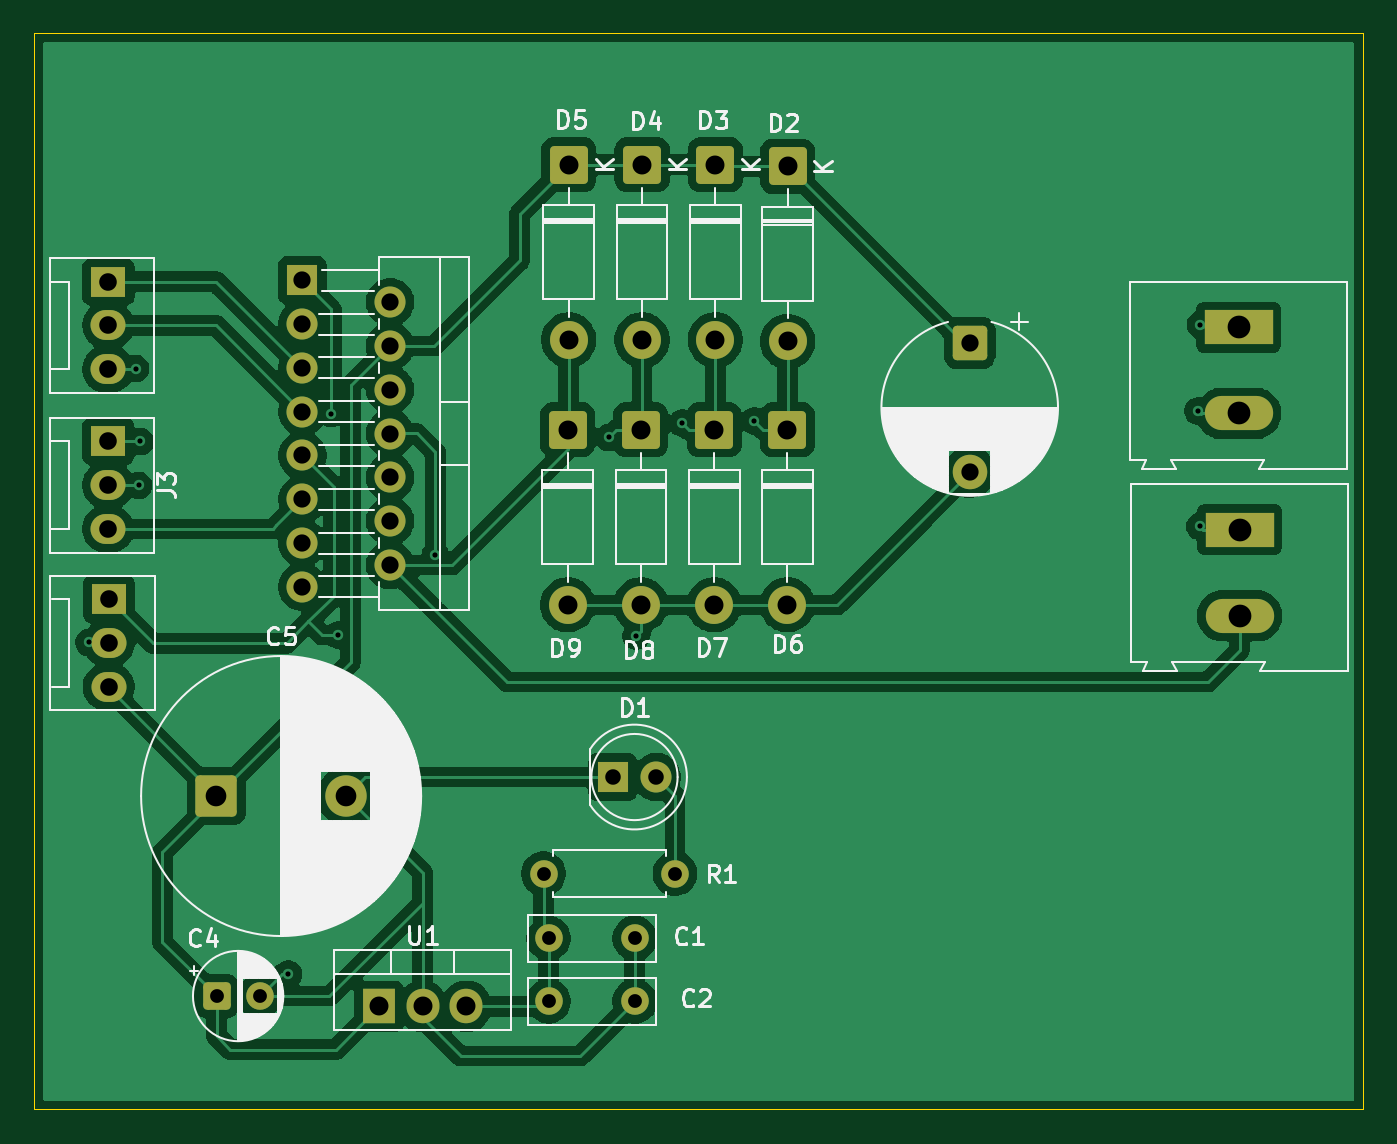
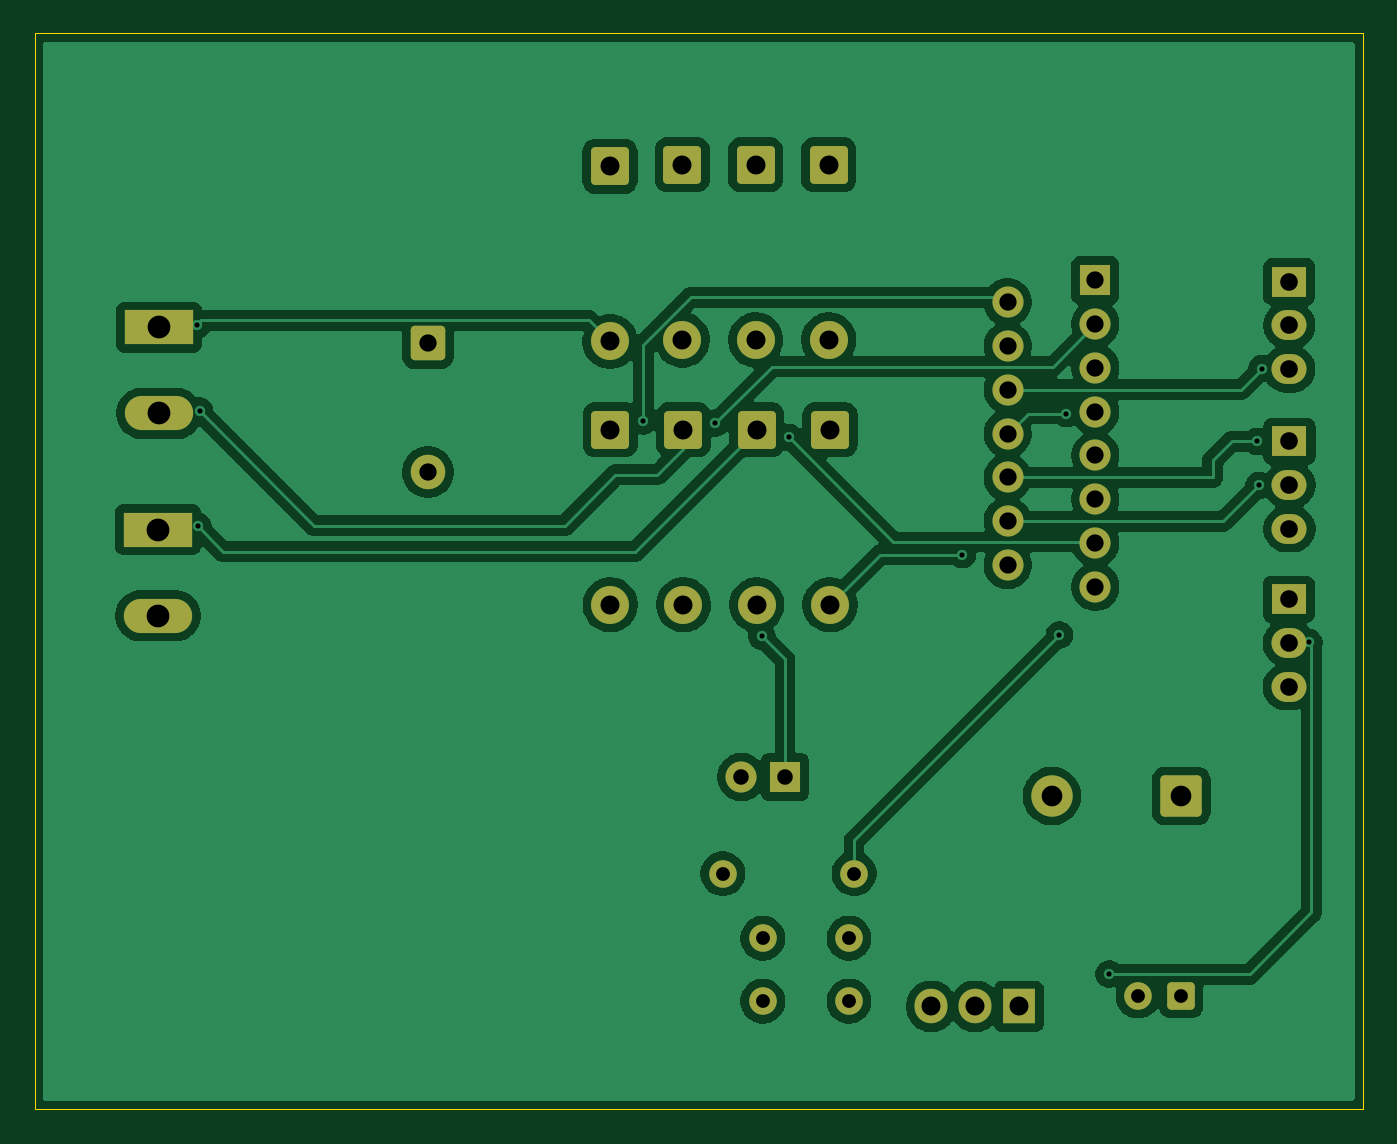
Circuit board: 10 layer files. Board 77.0 x 62.4 mm.
- bottom_copper: Genemutation_B4-B_Cu.gbr (106257 bytes)
- bottom_mask: Genemutation_B4-B_Mask.gbr (3889 bytes)
- paste: Genemutation_B4-B_Paste.gbr (502 bytes)
- bottom_silk: Genemutation_B4-B_Silkscreen.gbr (503 bytes)
- outline: Genemutation_B4-Edge_Cuts.gbr (656 bytes)
- top_copper: Genemutation_B4-F_Cu.gbr (116803 bytes)
- top_mask: Genemutation_B4-F_Mask.gbr (3889 bytes)
- paste: Genemutation_B4-F_Paste.gbr (502 bytes)
- top_silk: Genemutation_B4-F_Silkscreen.gbr (59516 bytes)
- drill: Genemutation_B4-PTH-drl.gbr (3229 bytes)

=== bottom_copper: Genemutation_B4-B_Cu.gbr (106257 bytes, source omitted) ===
=== bottom_mask: Genemutation_B4-B_Mask.gbr ===
%TF.GenerationSoftware,KiCad,Pcbnew,10.0.3-10.0.3~ubuntu26.04.1*%
%TF.CreationDate,2026-06-24T22:48:45+05:30*%
%TF.ProjectId,Genemutation_B4,47656e65-6d75-4746-9174-696f6e5f4234,rev?*%
%TF.SameCoordinates,Original*%
%TF.FileFunction,Soldermask,Bot*%
%TF.FilePolarity,Negative*%
%FSLAX46Y46*%
G04 Gerber Fmt 4.6, Leading zero omitted, Abs format (unit mm)*
G04 Created by KiCad (PCBNEW 10.0.3-10.0.3~ubuntu26.04.1) date 2026-06-24 22:48:45*
%MOMM*%
%LPD*%
G01*
G04 APERTURE LIST*
G04 Aperture macros list*
%AMRoundRect*
0 Rectangle with rounded corners*
0 $1 Rounding radius*
0 $2 $3 $4 $5 $6 $7 $8 $9 X,Y pos of 4 corners*
0 Add a 4 corners polygon primitive as box body*
4,1,4,$2,$3,$4,$5,$6,$7,$8,$9,$2,$3,0*
0 Add four circle primitives for the rounded corners*
1,1,$1+$1,$2,$3*
1,1,$1+$1,$4,$5*
1,1,$1+$1,$6,$7*
1,1,$1+$1,$8,$9*
0 Add four rect primitives between the rounded corners*
20,1,$1+$1,$2,$3,$4,$5,0*
20,1,$1+$1,$4,$5,$6,$7,0*
20,1,$1+$1,$6,$7,$8,$9,0*
20,1,$1+$1,$8,$9,$2,$3,0*%
G04 Aperture macros list end*
%ADD10RoundRect,0.249999X-0.850001X0.850001X-0.850001X-0.850001X0.850001X-0.850001X0.850001X0.850001X0*%
%ADD11C,2.200000*%
%ADD12R,1.800000X1.800000*%
%ADD13C,1.800000*%
%ADD14R,3.960000X1.980000*%
%ADD15O,3.960000X1.980000*%
%ADD16RoundRect,0.250001X-0.949999X-0.949999X0.949999X-0.949999X0.949999X0.949999X-0.949999X0.949999X0*%
%ADD17C,2.400000*%
%ADD18R,1.905000X2.000000*%
%ADD19O,1.905000X2.000000*%
%ADD20R,2.030000X1.730000*%
%ADD21O,2.030000X1.730000*%
%ADD22RoundRect,0.250000X-0.750000X0.750000X-0.750000X-0.750000X0.750000X-0.750000X0.750000X0.750000X0*%
%ADD23C,2.000000*%
%ADD24RoundRect,0.250000X-0.550000X-0.550000X0.550000X-0.550000X0.550000X0.550000X-0.550000X0.550000X0*%
%ADD25C,1.600000*%
G04 APERTURE END LIST*
D10*
%TO.C,D9*%
X108150000Y-114455354D03*
D11*
X108150000Y-124615354D03*
%TD*%
D12*
%TO.C,U2*%
X92770000Y-105790000D03*
D13*
X97850000Y-107060000D03*
X92770000Y-108330000D03*
X97850000Y-109600000D03*
X92770000Y-110870000D03*
X97850000Y-112140000D03*
X92770000Y-113410000D03*
X97850000Y-114680000D03*
X92770000Y-115950000D03*
X97850000Y-117220000D03*
X92770000Y-118490000D03*
X97850000Y-119760000D03*
X92770000Y-121030000D03*
X97850000Y-122300000D03*
X92770000Y-123570000D03*
%TD*%
D10*
%TO.C,D5*%
X108220000Y-99090000D03*
D11*
X108220000Y-109250000D03*
%TD*%
D10*
%TO.C,D3*%
X116720000Y-99090000D03*
D11*
X116720000Y-109250000D03*
%TD*%
D14*
%TO.C,J5*%
X147120000Y-120245000D03*
D15*
X147120000Y-125245000D03*
%TD*%
D14*
%TO.C,J4*%
X147060000Y-108515000D03*
D15*
X147060000Y-113515000D03*
%TD*%
D16*
%TO.C,C5*%
X87787246Y-135700000D03*
D17*
X95287246Y-135700000D03*
%TD*%
D10*
%TO.C,D4*%
X112470000Y-99090000D03*
D11*
X112470000Y-109250000D03*
%TD*%
D10*
%TO.C,D7*%
X116650000Y-114455354D03*
D11*
X116650000Y-124615354D03*
%TD*%
D18*
%TO.C,U1*%
X97200000Y-147900000D03*
D19*
X99740000Y-147900000D03*
X102280000Y-147900000D03*
%TD*%
D20*
%TO.C,J1*%
X81550000Y-124290000D03*
D21*
X81550000Y-126830000D03*
X81550000Y-129370000D03*
%TD*%
D20*
%TO.C,J3*%
X81510000Y-115130000D03*
D21*
X81510000Y-117670000D03*
X81510000Y-120210000D03*
%TD*%
D20*
%TO.C,J2*%
X81520000Y-105870000D03*
D21*
X81520000Y-108410000D03*
X81520000Y-110950000D03*
%TD*%
D22*
%TO.C,C6*%
X131470000Y-109422323D03*
D23*
X131470000Y-116922323D03*
%TD*%
D10*
%TO.C,D2*%
X120910000Y-99180000D03*
D11*
X120910000Y-109340000D03*
%TD*%
D24*
%TO.C,C4*%
X87794888Y-147300000D03*
D25*
X90294888Y-147300000D03*
%TD*%
D10*
%TO.C,D6*%
X120900000Y-114455354D03*
D11*
X120900000Y-124615354D03*
%TD*%
D12*
%TO.C,D1*%
X110760000Y-134600000D03*
D13*
X113300000Y-134600000D03*
%TD*%
D25*
%TO.C,C1*%
X107050000Y-143950000D03*
X112050000Y-143950000D03*
%TD*%
D10*
%TO.C,D8*%
X112400000Y-114455354D03*
D11*
X112400000Y-124615354D03*
%TD*%
D25*
%TO.C,R1*%
X106755000Y-140200000D03*
X114375000Y-140200000D03*
%TD*%
%TO.C,C2*%
X107050000Y-147600000D03*
X112050000Y-147600000D03*
%TD*%
M02*

=== paste: Genemutation_B4-B_Paste.gbr ===
%TF.GenerationSoftware,KiCad,Pcbnew,10.0.3-10.0.3~ubuntu26.04.1*%
%TF.CreationDate,2026-06-24T22:48:44+05:30*%
%TF.ProjectId,Genemutation_B4,47656e65-6d75-4746-9174-696f6e5f4234,rev?*%
%TF.SameCoordinates,Original*%
%TF.FileFunction,Paste,Bot*%
%TF.FilePolarity,Positive*%
%FSLAX46Y46*%
G04 Gerber Fmt 4.6, Leading zero omitted, Abs format (unit mm)*
G04 Created by KiCad (PCBNEW 10.0.3-10.0.3~ubuntu26.04.1) date 2026-06-24 22:48:44*
%MOMM*%
%LPD*%
G01*
G04 APERTURE LIST*
G04 APERTURE END LIST*
M02*

=== bottom_silk: Genemutation_B4-B_Silkscreen.gbr ===
%TF.GenerationSoftware,KiCad,Pcbnew,10.0.3-10.0.3~ubuntu26.04.1*%
%TF.CreationDate,2026-06-24T22:48:45+05:30*%
%TF.ProjectId,Genemutation_B4,47656e65-6d75-4746-9174-696f6e5f4234,rev?*%
%TF.SameCoordinates,Original*%
%TF.FileFunction,Legend,Bot*%
%TF.FilePolarity,Positive*%
%FSLAX46Y46*%
G04 Gerber Fmt 4.6, Leading zero omitted, Abs format (unit mm)*
G04 Created by KiCad (PCBNEW 10.0.3-10.0.3~ubuntu26.04.1) date 2026-06-24 22:48:45*
%MOMM*%
%LPD*%
G01*
G04 APERTURE LIST*
G04 APERTURE END LIST*
M02*

=== outline: Genemutation_B4-Edge_Cuts.gbr ===
%TF.GenerationSoftware,KiCad,Pcbnew,10.0.3-10.0.3~ubuntu26.04.1*%
%TF.CreationDate,2026-06-24T22:48:45+05:30*%
%TF.ProjectId,Genemutation_B4,47656e65-6d75-4746-9174-696f6e5f4234,rev?*%
%TF.SameCoordinates,Original*%
%TF.FileFunction,Profile,NP*%
%FSLAX46Y46*%
G04 Gerber Fmt 4.6, Leading zero omitted, Abs format (unit mm)*
G04 Created by KiCad (PCBNEW 10.0.3-10.0.3~ubuntu26.04.1) date 2026-06-24 22:48:45*
%MOMM*%
%LPD*%
G01*
G04 APERTURE LIST*
%TA.AperFunction,Profile*%
%ADD10C,0.050000*%
%TD*%
G04 APERTURE END LIST*
D10*
X77230000Y-91470000D02*
X154280000Y-91470000D01*
X154280000Y-153870000D01*
X77230000Y-153870000D01*
X77230000Y-91470000D01*
M02*

=== top_copper: Genemutation_B4-F_Cu.gbr (116803 bytes, source omitted) ===
=== top_mask: Genemutation_B4-F_Mask.gbr ===
%TF.GenerationSoftware,KiCad,Pcbnew,10.0.3-10.0.3~ubuntu26.04.1*%
%TF.CreationDate,2026-06-24T22:48:45+05:30*%
%TF.ProjectId,Genemutation_B4,47656e65-6d75-4746-9174-696f6e5f4234,rev?*%
%TF.SameCoordinates,Original*%
%TF.FileFunction,Soldermask,Top*%
%TF.FilePolarity,Negative*%
%FSLAX46Y46*%
G04 Gerber Fmt 4.6, Leading zero omitted, Abs format (unit mm)*
G04 Created by KiCad (PCBNEW 10.0.3-10.0.3~ubuntu26.04.1) date 2026-06-24 22:48:45*
%MOMM*%
%LPD*%
G01*
G04 APERTURE LIST*
G04 Aperture macros list*
%AMRoundRect*
0 Rectangle with rounded corners*
0 $1 Rounding radius*
0 $2 $3 $4 $5 $6 $7 $8 $9 X,Y pos of 4 corners*
0 Add a 4 corners polygon primitive as box body*
4,1,4,$2,$3,$4,$5,$6,$7,$8,$9,$2,$3,0*
0 Add four circle primitives for the rounded corners*
1,1,$1+$1,$2,$3*
1,1,$1+$1,$4,$5*
1,1,$1+$1,$6,$7*
1,1,$1+$1,$8,$9*
0 Add four rect primitives between the rounded corners*
20,1,$1+$1,$2,$3,$4,$5,0*
20,1,$1+$1,$4,$5,$6,$7,0*
20,1,$1+$1,$6,$7,$8,$9,0*
20,1,$1+$1,$8,$9,$2,$3,0*%
G04 Aperture macros list end*
%ADD10RoundRect,0.249999X-0.850001X0.850001X-0.850001X-0.850001X0.850001X-0.850001X0.850001X0.850001X0*%
%ADD11C,2.200000*%
%ADD12R,1.800000X1.800000*%
%ADD13C,1.800000*%
%ADD14R,3.960000X1.980000*%
%ADD15O,3.960000X1.980000*%
%ADD16RoundRect,0.250001X-0.949999X-0.949999X0.949999X-0.949999X0.949999X0.949999X-0.949999X0.949999X0*%
%ADD17C,2.400000*%
%ADD18R,1.905000X2.000000*%
%ADD19O,1.905000X2.000000*%
%ADD20R,2.030000X1.730000*%
%ADD21O,2.030000X1.730000*%
%ADD22RoundRect,0.250000X-0.750000X0.750000X-0.750000X-0.750000X0.750000X-0.750000X0.750000X0.750000X0*%
%ADD23C,2.000000*%
%ADD24RoundRect,0.250000X-0.550000X-0.550000X0.550000X-0.550000X0.550000X0.550000X-0.550000X0.550000X0*%
%ADD25C,1.600000*%
G04 APERTURE END LIST*
D10*
%TO.C,D9*%
X108150000Y-114455354D03*
D11*
X108150000Y-124615354D03*
%TD*%
D12*
%TO.C,U2*%
X92770000Y-105790000D03*
D13*
X97850000Y-107060000D03*
X92770000Y-108330000D03*
X97850000Y-109600000D03*
X92770000Y-110870000D03*
X97850000Y-112140000D03*
X92770000Y-113410000D03*
X97850000Y-114680000D03*
X92770000Y-115950000D03*
X97850000Y-117220000D03*
X92770000Y-118490000D03*
X97850000Y-119760000D03*
X92770000Y-121030000D03*
X97850000Y-122300000D03*
X92770000Y-123570000D03*
%TD*%
D10*
%TO.C,D5*%
X108220000Y-99090000D03*
D11*
X108220000Y-109250000D03*
%TD*%
D10*
%TO.C,D3*%
X116720000Y-99090000D03*
D11*
X116720000Y-109250000D03*
%TD*%
D14*
%TO.C,J5*%
X147120000Y-120245000D03*
D15*
X147120000Y-125245000D03*
%TD*%
D14*
%TO.C,J4*%
X147060000Y-108515000D03*
D15*
X147060000Y-113515000D03*
%TD*%
D16*
%TO.C,C5*%
X87787246Y-135700000D03*
D17*
X95287246Y-135700000D03*
%TD*%
D10*
%TO.C,D4*%
X112470000Y-99090000D03*
D11*
X112470000Y-109250000D03*
%TD*%
D10*
%TO.C,D7*%
X116650000Y-114455354D03*
D11*
X116650000Y-124615354D03*
%TD*%
D18*
%TO.C,U1*%
X97200000Y-147900000D03*
D19*
X99740000Y-147900000D03*
X102280000Y-147900000D03*
%TD*%
D20*
%TO.C,J1*%
X81550000Y-124290000D03*
D21*
X81550000Y-126830000D03*
X81550000Y-129370000D03*
%TD*%
D20*
%TO.C,J3*%
X81510000Y-115130000D03*
D21*
X81510000Y-117670000D03*
X81510000Y-120210000D03*
%TD*%
D20*
%TO.C,J2*%
X81520000Y-105870000D03*
D21*
X81520000Y-108410000D03*
X81520000Y-110950000D03*
%TD*%
D22*
%TO.C,C6*%
X131470000Y-109422323D03*
D23*
X131470000Y-116922323D03*
%TD*%
D10*
%TO.C,D2*%
X120910000Y-99180000D03*
D11*
X120910000Y-109340000D03*
%TD*%
D24*
%TO.C,C4*%
X87794888Y-147300000D03*
D25*
X90294888Y-147300000D03*
%TD*%
D10*
%TO.C,D6*%
X120900000Y-114455354D03*
D11*
X120900000Y-124615354D03*
%TD*%
D12*
%TO.C,D1*%
X110760000Y-134600000D03*
D13*
X113300000Y-134600000D03*
%TD*%
D25*
%TO.C,C1*%
X107050000Y-143950000D03*
X112050000Y-143950000D03*
%TD*%
D10*
%TO.C,D8*%
X112400000Y-114455354D03*
D11*
X112400000Y-124615354D03*
%TD*%
D25*
%TO.C,R1*%
X106755000Y-140200000D03*
X114375000Y-140200000D03*
%TD*%
%TO.C,C2*%
X107050000Y-147600000D03*
X112050000Y-147600000D03*
%TD*%
M02*

=== paste: Genemutation_B4-F_Paste.gbr ===
%TF.GenerationSoftware,KiCad,Pcbnew,10.0.3-10.0.3~ubuntu26.04.1*%
%TF.CreationDate,2026-06-24T22:48:44+05:30*%
%TF.ProjectId,Genemutation_B4,47656e65-6d75-4746-9174-696f6e5f4234,rev?*%
%TF.SameCoordinates,Original*%
%TF.FileFunction,Paste,Top*%
%TF.FilePolarity,Positive*%
%FSLAX46Y46*%
G04 Gerber Fmt 4.6, Leading zero omitted, Abs format (unit mm)*
G04 Created by KiCad (PCBNEW 10.0.3-10.0.3~ubuntu26.04.1) date 2026-06-24 22:48:44*
%MOMM*%
%LPD*%
G01*
G04 APERTURE LIST*
G04 APERTURE END LIST*
M02*

=== top_silk: Genemutation_B4-F_Silkscreen.gbr (59516 bytes, source omitted) ===
=== drill: Genemutation_B4-PTH-drl.gbr ===
%TF.GenerationSoftware,KiCad,Pcbnew,10.0.3-10.0.3~ubuntu26.04.1*%
%TF.CreationDate,2026-06-24T22:48:48+05:30*%
%TF.ProjectId,Genemutation_B4,47656e65-6d75-4746-9174-696f6e5f4234,rev?*%
%TF.SameCoordinates,Original*%
%TF.FileFunction,Plated,1,2,PTH,Drill*%
%TF.FilePolarity,Positive*%
%FSLAX46Y46*%
G04 Gerber Fmt 4.6, Leading zero omitted, Abs format (unit mm)*
G04 Created by KiCad (PCBNEW 10.0.3-10.0.3~ubuntu26.04.1) date 2026-06-24 22:48:48*
%MOMM*%
%LPD*%
G01*
G04 APERTURE LIST*
%TA.AperFunction,ViaDrill*%
%ADD10C,0.300000*%
%TD*%
%TA.AperFunction,ComponentDrill*%
%ADD11C,0.800000*%
%TD*%
%TA.AperFunction,ComponentDrill*%
%ADD12C,0.900000*%
%TD*%
%TA.AperFunction,ComponentDrill*%
%ADD13C,1.000000*%
%TD*%
%TA.AperFunction,ComponentDrill*%
%ADD14C,1.020000*%
%TD*%
%TA.AperFunction,ComponentDrill*%
%ADD15C,1.100000*%
%TD*%
%TA.AperFunction,ComponentDrill*%
%ADD16C,1.200000*%
%TD*%
%TA.AperFunction,ComponentDrill*%
%ADD17C,1.320000*%
%TD*%
G04 APERTURE END LIST*
D10*
X80390000Y-126790000D03*
X83100000Y-110910000D03*
X83270000Y-117690000D03*
X83380000Y-115130000D03*
X91960000Y-146030000D03*
X94440000Y-113520000D03*
X94850000Y-126360000D03*
X100480000Y-121700000D03*
X110540000Y-114900000D03*
X112110000Y-126430000D03*
X114800000Y-114080000D03*
X118980000Y-113940000D03*
X144710000Y-113370000D03*
X144810000Y-120060000D03*
X144850000Y-108360000D03*
D11*
%TO.C,C4*%
X87794888Y-147300000D03*
X90294888Y-147300000D03*
%TO.C,R1*%
X106755000Y-140200000D03*
%TO.C,C1*%
X107050000Y-143950000D03*
%TO.C,C2*%
X107050000Y-147600000D03*
%TO.C,C1*%
X112050000Y-143950000D03*
%TO.C,C2*%
X112050000Y-147600000D03*
%TO.C,R1*%
X114375000Y-140200000D03*
D12*
%TO.C,D1*%
X110760000Y-134600000D03*
X113300000Y-134600000D03*
D13*
%TO.C,U2*%
X92770000Y-105790000D03*
X92770000Y-108330000D03*
X92770000Y-110870000D03*
X92770000Y-113410000D03*
X92770000Y-115950000D03*
X92770000Y-118490000D03*
X92770000Y-121030000D03*
X92770000Y-123570000D03*
X97850000Y-107060000D03*
X97850000Y-109600000D03*
X97850000Y-112140000D03*
X97850000Y-114680000D03*
X97850000Y-117220000D03*
X97850000Y-119760000D03*
X97850000Y-122300000D03*
%TO.C,C6*%
X131470000Y-109422323D03*
X131470000Y-116922323D03*
D14*
%TO.C,J3*%
X81510000Y-115130000D03*
X81510000Y-117670000D03*
X81510000Y-120210000D03*
%TO.C,J2*%
X81520000Y-105870000D03*
X81520000Y-108410000D03*
X81520000Y-110950000D03*
%TO.C,J1*%
X81550000Y-124290000D03*
X81550000Y-126830000D03*
X81550000Y-129370000D03*
D15*
%TO.C,U1*%
X97200000Y-147900000D03*
X99740000Y-147900000D03*
X102280000Y-147900000D03*
%TO.C,D9*%
X108150000Y-114455354D03*
X108150000Y-124615354D03*
%TO.C,D5*%
X108220000Y-99090000D03*
X108220000Y-109250000D03*
%TO.C,D8*%
X112400000Y-114455354D03*
X112400000Y-124615354D03*
%TO.C,D4*%
X112470000Y-99090000D03*
X112470000Y-109250000D03*
%TO.C,D7*%
X116650000Y-114455354D03*
X116650000Y-124615354D03*
%TO.C,D3*%
X116720000Y-99090000D03*
X116720000Y-109250000D03*
%TO.C,D6*%
X120900000Y-114455354D03*
X120900000Y-124615354D03*
%TO.C,D2*%
X120910000Y-99180000D03*
X120910000Y-109340000D03*
D16*
%TO.C,C5*%
X87787246Y-135700000D03*
X95287246Y-135700000D03*
D17*
%TO.C,J4*%
X147060000Y-108515000D03*
X147060000Y-113515000D03*
%TO.C,J5*%
X147120000Y-120245000D03*
X147120000Y-125245000D03*
M02*
